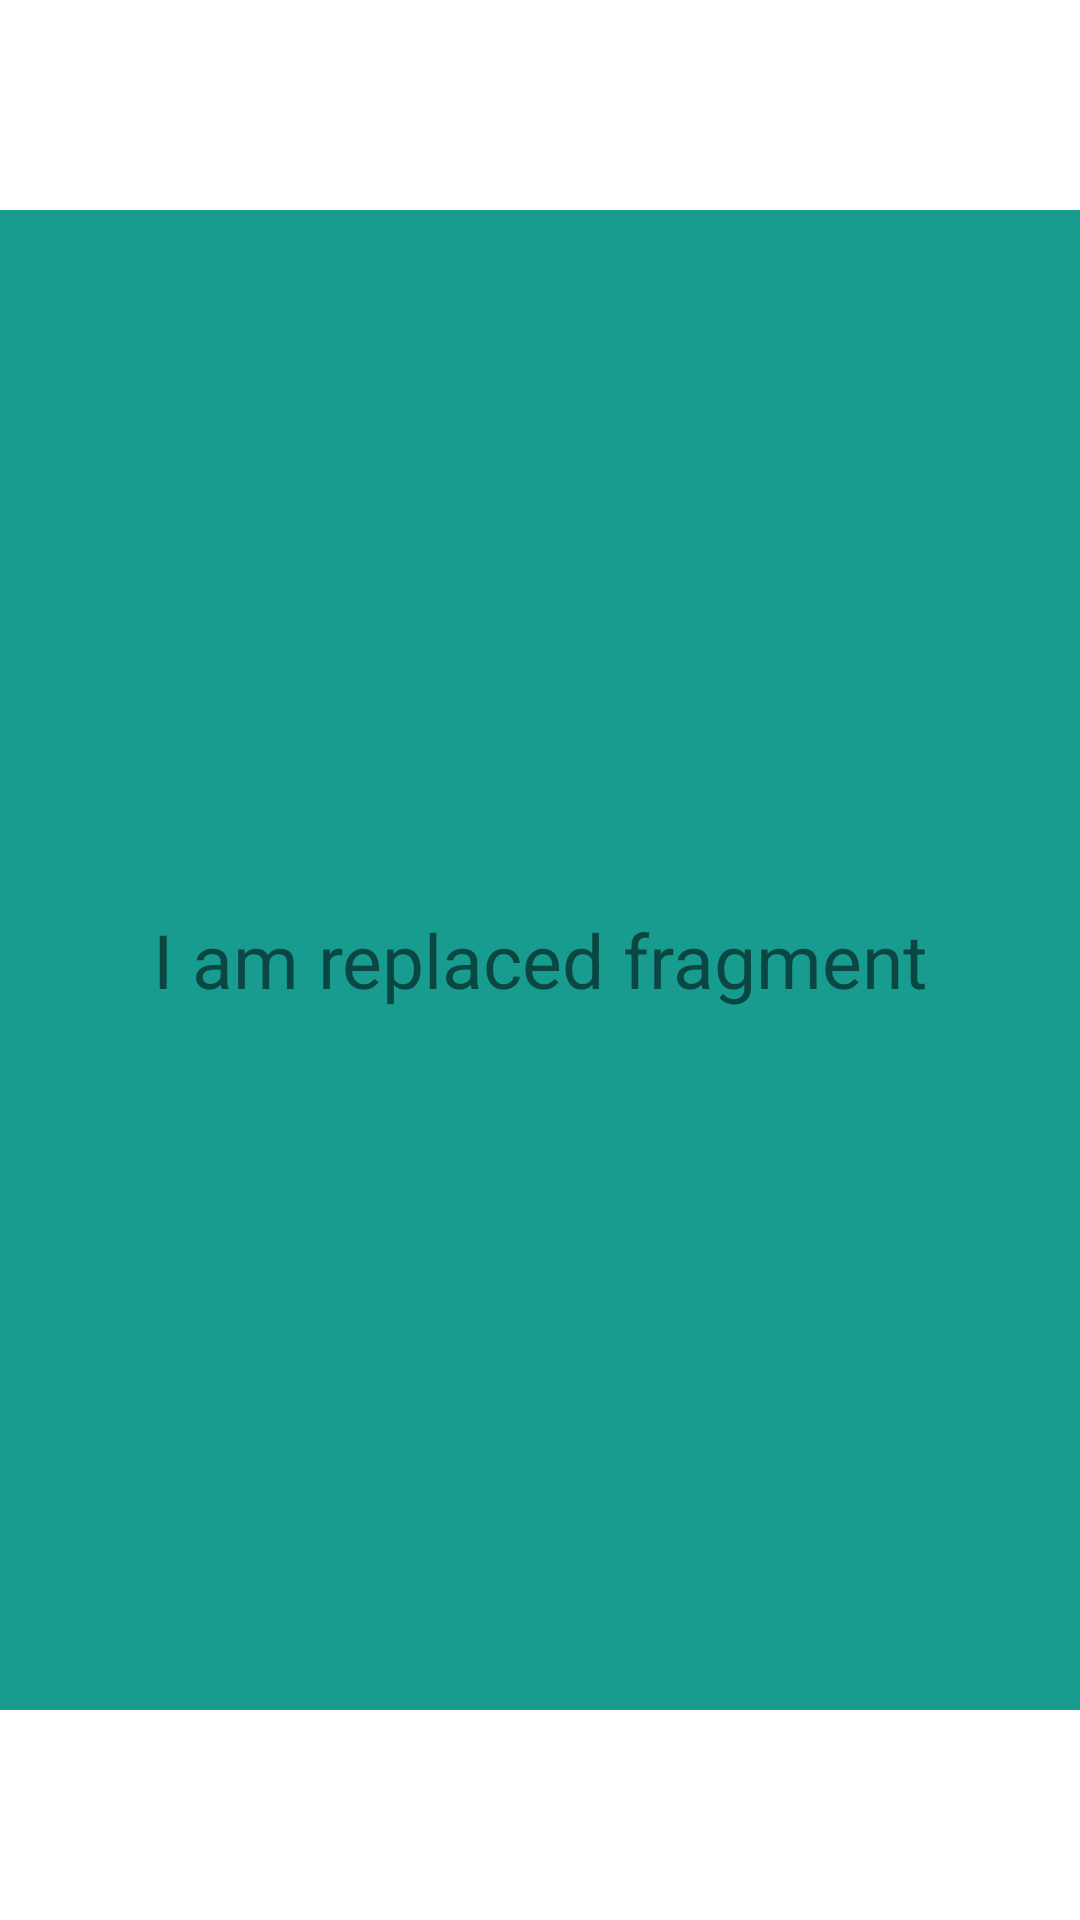

This screen was rendered from an Android layout file. Write that file and the resources it references.
<!-- AndroidManifest.xml: application theme Theme.Fragments_add_replace_remove -->
<!-- res/layout/fragment_replace.xml -->
<?xml version="1.0" encoding="utf-8"?>
<androidx.constraintlayout.widget.ConstraintLayout
    xmlns:android="http://schemas.android.com/apk/res/android"
    xmlns:app="http://schemas.android.com/apk/res-auto"
    xmlns:tools="http://schemas.android.com/tools"
    android:layout_width="match_parent"
    android:layout_height="match_parent">

    <TextView
        android:id="@+id/textView2"
        android:layout_width="match_parent"
        android:layout_height="500dp"
        android:background="#FF199C90"
        android:gravity="center"
        android:text="I am replaced fragment"
        android:textSize="25sp"
        app:layout_constraintBottom_toBottomOf="parent"
        app:layout_constraintEnd_toEndOf="parent"
        app:layout_constraintStart_toStartOf="parent"
        app:layout_constraintTop_toTopOf="parent" />
</androidx.constraintlayout.widget.ConstraintLayout>
<!-- resources referenced by this layout -->
<resources>
  <style name="Theme.Fragments_add_replace_remove" parent="Theme.MaterialComponents.DayNight.DarkActionBar">
          
          <item name="colorPrimary">@color/purple_500</item>
          <item name="colorPrimaryVariant">@color/purple_700</item>
          <item name="colorOnPrimary">@color/white</item>
          
          <item name="colorSecondary">@color/teal_200</item>
          <item name="colorSecondaryVariant">@color/teal_700</item>
          <item name="colorOnSecondary">@color/black</item>
          
          <item name="android:statusBarColor" tools:targetApi="l">?attr/colorPrimaryVariant</item>
          
      </style>
  <!-- not gathered from this repository: default colours our renderer supplied (Android Studio template values) -->
  <color name="purple_500">#FF6200EE</color>
  <color name="purple_700">#FF3700B3</color>
  <color name="teal_200">#FF03DAC5</color>
  <color name="teal_700">#FF018786</color>
  <color name="black">#FF000000</color>
  <color name="white">#FFFFFFFF</color>
</resources>
